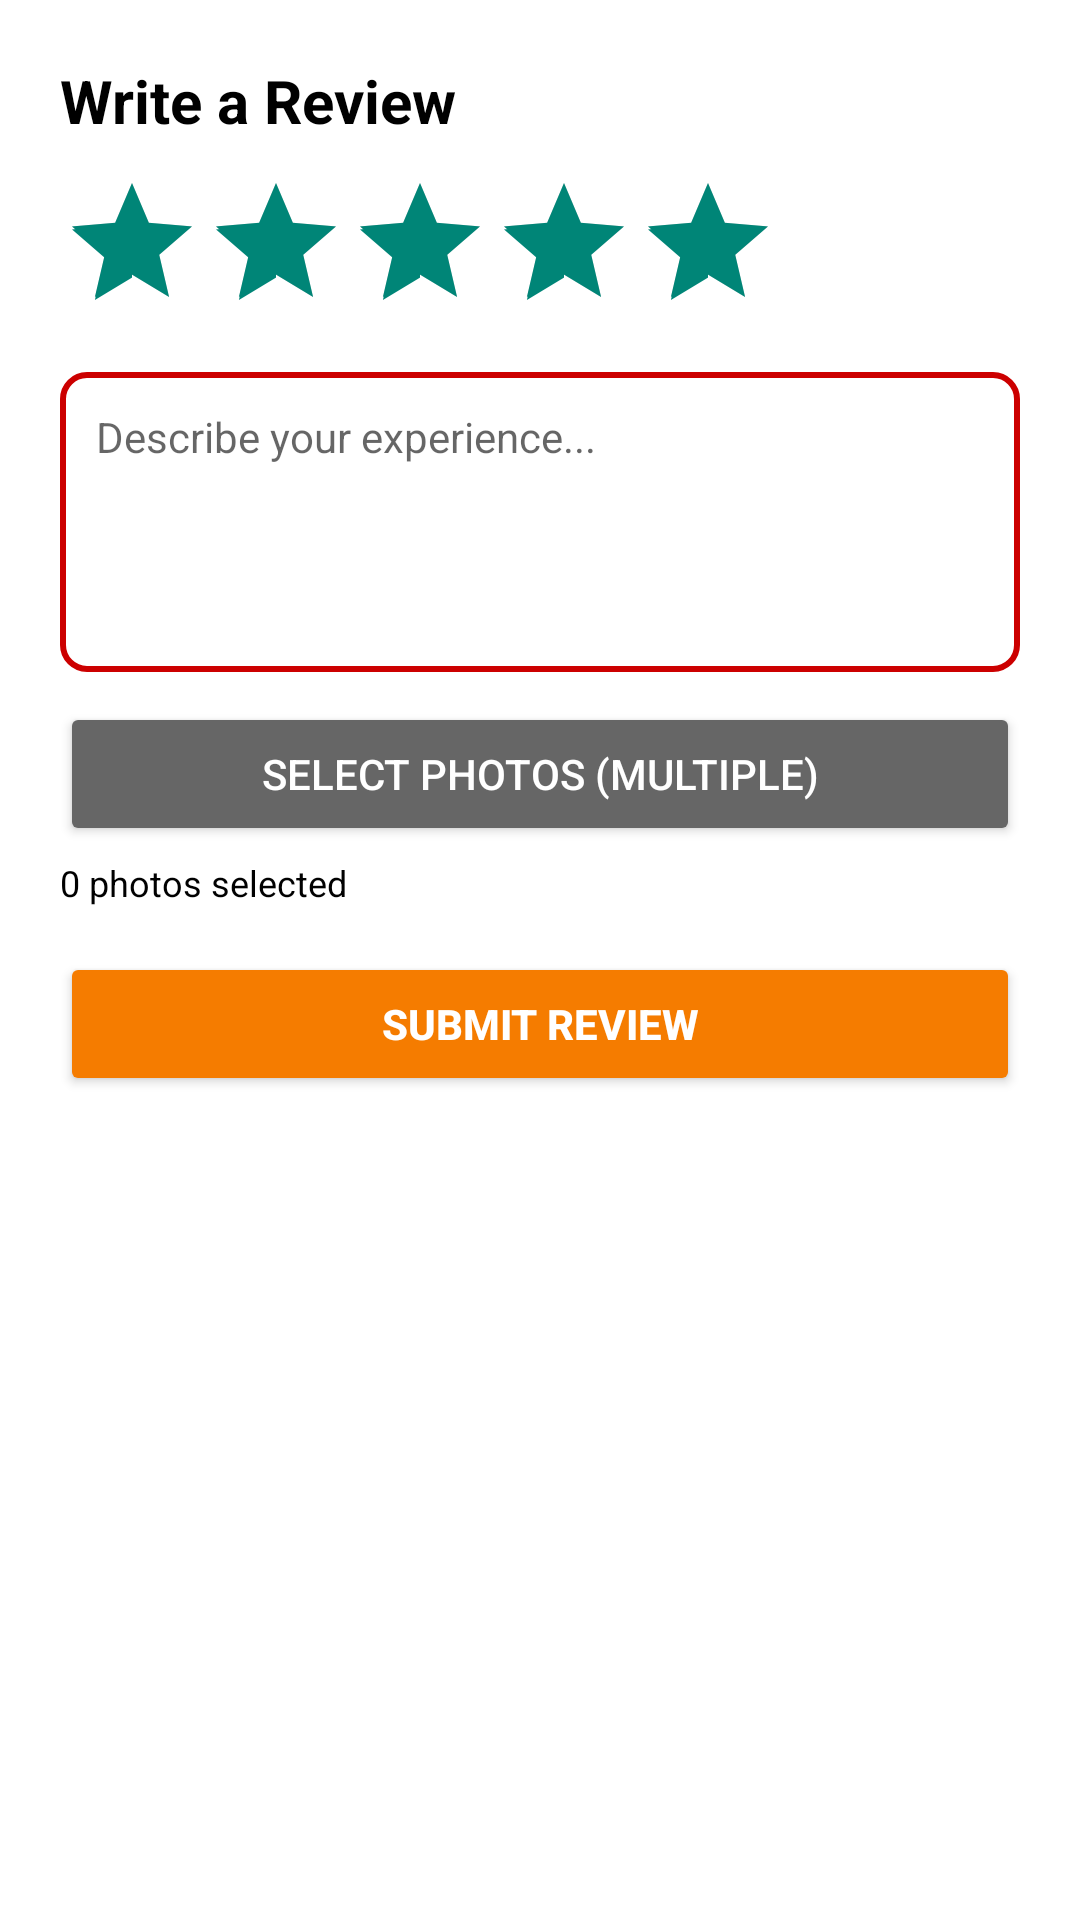

Android layout source for this screen:
<!-- AndroidManifest.xml: application theme Theme.MaharashtraTourism -->
<!-- res/layout/dialog_add_review.xml -->
<?xml version="1.0" encoding="utf-8"?>
<LinearLayout xmlns:android="http://schemas.android.com/apk/res/android"
    android:layout_width="match_parent"
    android:layout_height="wrap_content"
    android:orientation="vertical"
    android:padding="20dp"
    android:background="@color/white">

    <TextView
        android:layout_width="wrap_content"
        android:layout_height="wrap_content"
        android:text="Write a Review"
        android:textSize="20sp"
        android:textStyle="bold"
        android:textColor="@color/black"
        android:layout_marginBottom="10dp"/>

    <RatingBar
        android:id="@+id/ratingBarInput"
        android:layout_width="wrap_content"
        android:layout_height="wrap_content"
        android:numStars="5"
        android:stepSize="1"
        android:rating="5"/>

    <EditText
        android:id="@+id/etReviewComment"
        android:layout_width="match_parent"
        android:layout_height="100dp"
        android:hint="Describe your experience..."
        android:background="@drawable/input_layout"
        android:padding="12dp"
        android:gravity="top"
        android:layout_marginTop="10dp"
        android:textColor="@color/black"
        android:textSize="14sp"/>

    <Button
        android:id="@+id/btnSelectPhotos"
        android:layout_width="match_parent"
        android:layout_height="wrap_content"
        android:text="Select Photos (Multiple)"
        android:backgroundTint="#666666"
        android:textColor="@color/white"
        android:layout_marginTop="10dp"/>

    <TextView
        android:id="@+id/tvSelectedPhotosCount"
        android:layout_width="wrap_content"
        android:layout_height="wrap_content"
        android:text="0 photos selected"
        android:textSize="12sp"
        android:textColor="@color/black"
        android:layout_marginTop="4dp"/>

    <Button
        android:id="@+id/btnSubmitReview"
        android:layout_width="match_parent"
        android:layout_height="wrap_content"
        android:text="Submit Review"
        android:backgroundTint="@color/orange"
        android:textColor="@color/white"
        android:textStyle="bold"
        android:layout_marginTop="15dp"/>
</LinearLayout>
<!-- resources referenced by this layout -->
<resources>
  <color name="black">#FF000000</color>
  <color name="orange">#F57C00</color>
  <color name="white">#FFFFFF</color>
  <!-- drawable input_layout (drawable) -->
  <?xml version="1.0" encoding="utf-8"?>
  <shape
      xmlns:android="http://schemas.android.com/apk/res/android">
      <solid android:color="@color/white"/>
  
      <stroke
          android:width="2dp"
          android:color="@color/holo_red_dark"/>
  
      <corners
          android:radius="8dp"/>
  
      <padding android:right="8dp"
          android:bottom="8dp"
          android:top="8dp"
          android:left="8dp"/>
  
  </shape>
  <style name="Theme.MaharashtraTourism" parent="Base.Theme.MaharashtraTourism" />
  <color name="holo_red_dark">#FFCC0000</color>
  <style name="Base.Theme.MaharashtraTourism" parent="Theme.AppCompat.DayNight.NoActionBar">
          
          <item name="colorPrimary">@color/orange</item>
          <item name="colorOnPrimary">@color/white</item>
          <item name="android:statusBarColor">@color/black</item>
          <item name="statusBarBackground">@color/black</item>
  
  
  
          
          <item name="windowActionBar">false</item>
          <item name="windowNoTitle">true</item>
      </style>
</resources>
